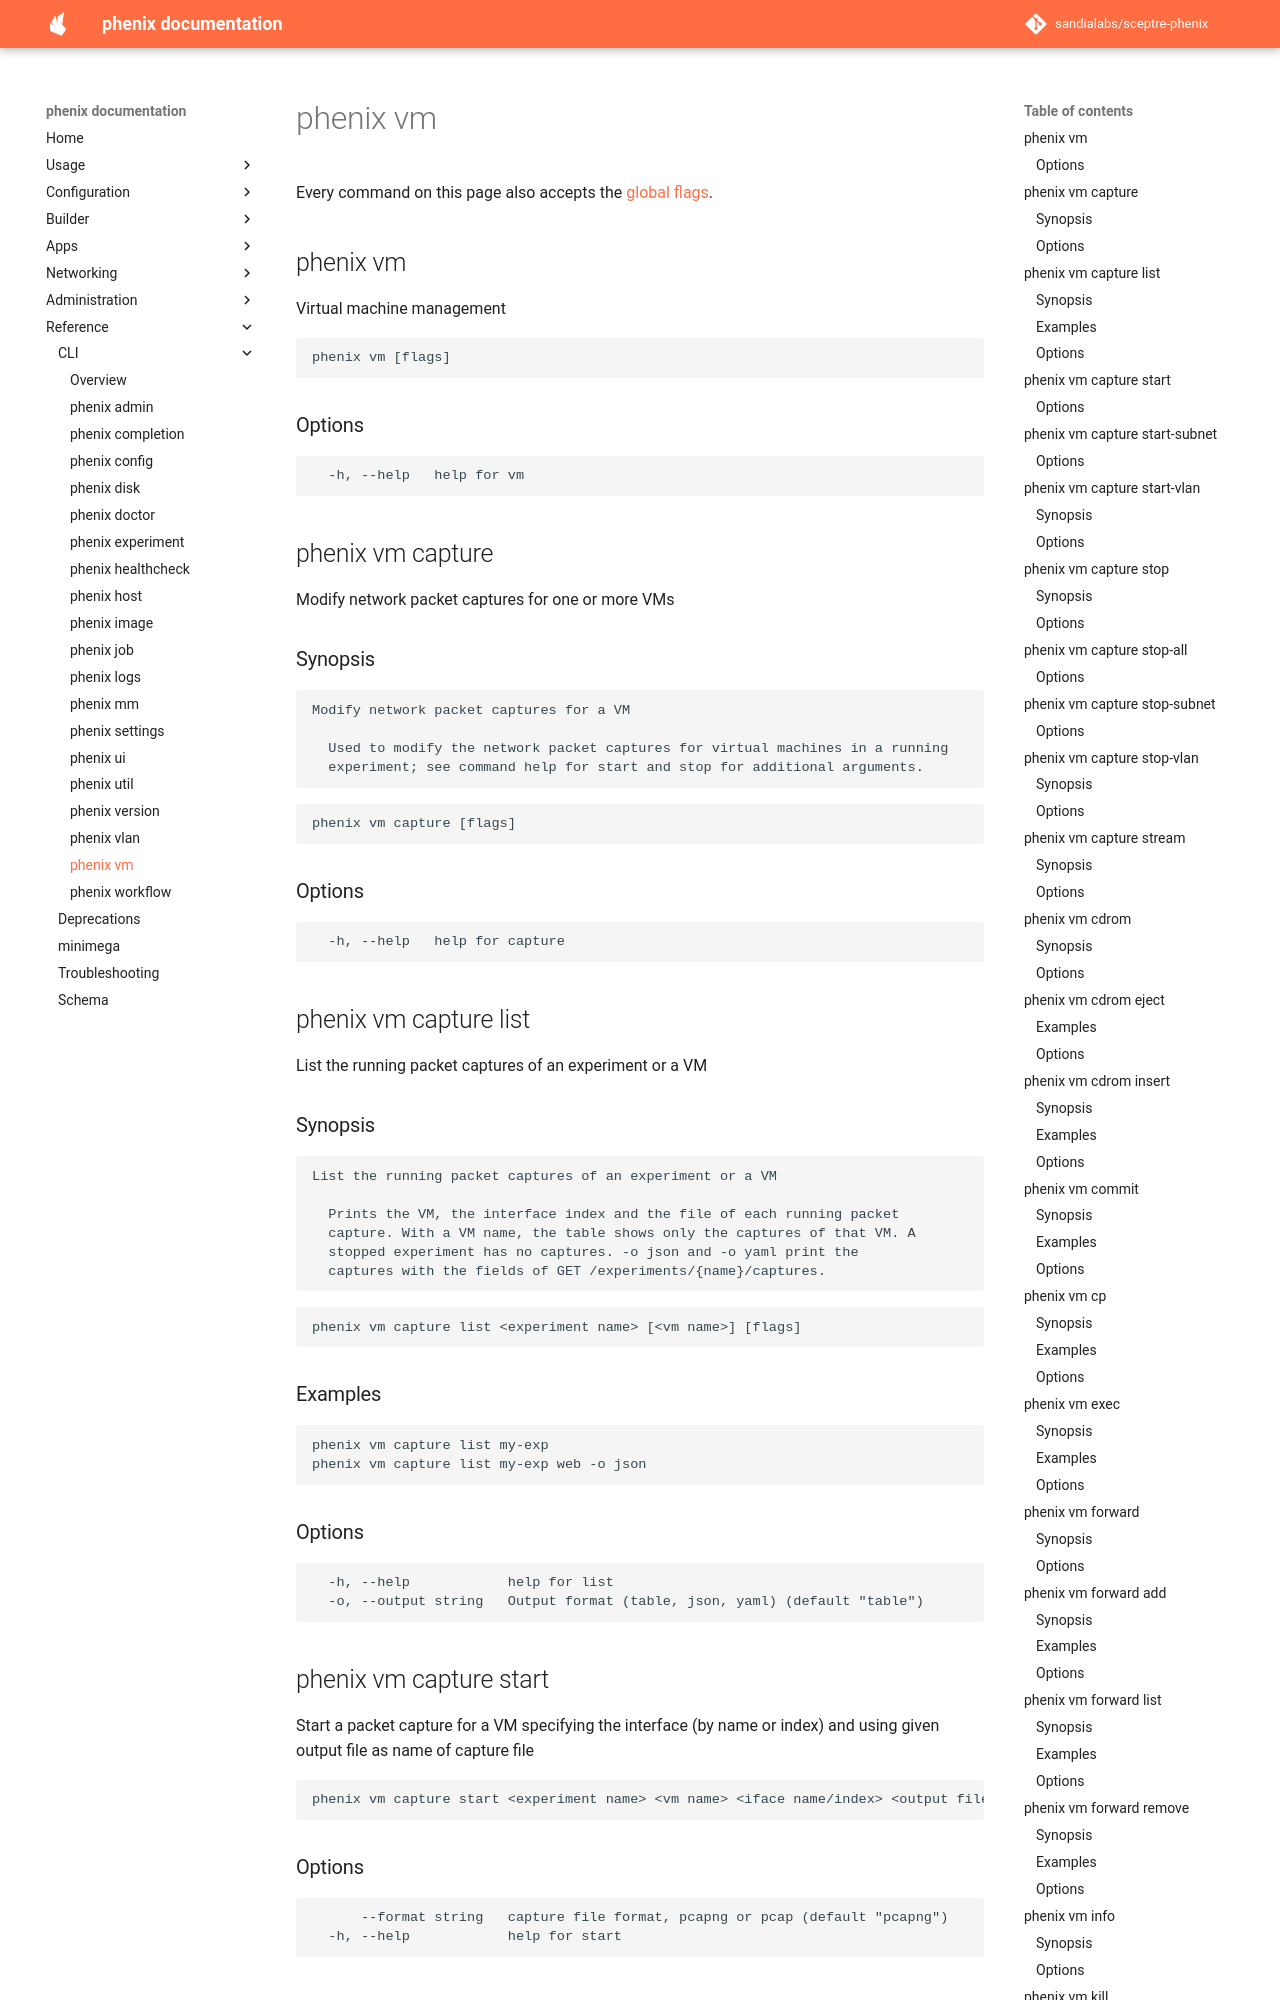

repository: sandialabs/sceptre-phenix · page: latest/cli/vm/index.html · generator: mkdocs

# phenix vm

<!-- Generated by `make cli-docs` from the phenix command tree. Do not edit. -->

Every command on this page also accepts the [global flags](index.md#options).

## phenix vm

Virtual machine management

```text
phenix vm [flags]
```

### Options

```text
  -h, --help   help for vm
```

## phenix vm capture

Modify network packet captures for one or more VMs

### Synopsis

```text
Modify network packet captures for a VM

  Used to modify the network packet captures for virtual machines in a running
  experiment; see command help for start and stop for additional arguments.
```

```text
phenix vm capture [flags]
```

### Options

```text
  -h, --help   help for capture
```

## phenix vm capture list

List the running packet captures of an experiment or a VM

### Synopsis

```text
List the running packet captures of an experiment or a VM

  Prints the VM, the interface index and the file of each running packet
  capture. With a VM name, the table shows only the captures of that VM. A
  stopped experiment has no captures. -o json and -o yaml print the
  captures with the fields of GET /experiments/{name}/captures.
```

```text
phenix vm capture list <experiment name> [<vm name>] [flags]
```

### Examples

```text
phenix vm capture list my-exp
phenix vm capture list my-exp web -o json
```

### Options

```text
  -h, --help            help for list
  -o, --output string   Output format (table, json, yaml) (default "table")
```

## phenix vm capture start

Start a packet capture for a VM specifying the interface (by name or index) and using given output file as name of capture file

```text
phenix vm capture start <experiment name> <vm name> <iface name/index> <output file> [flags]
```

### Options

```text
      --format string   capture file format, pcapng or pcap (default "pcapng")
  -h, --help            help for start
```

## phenix vm capture start-subnet

Start packet captures for the specified subnet

```text
phenix vm capture start-subnet <experiment name> <subnet> [flags]
```

### Options

```text
  -f, --filter string   Filter to restrict the list of VMs
      --format string   capture file format, pcapng or pcap (default "pcapng")
  -h, --help            help for start-subnet
```

## phenix vm capture start-vlan

Start packet captures for the specified VLAN
